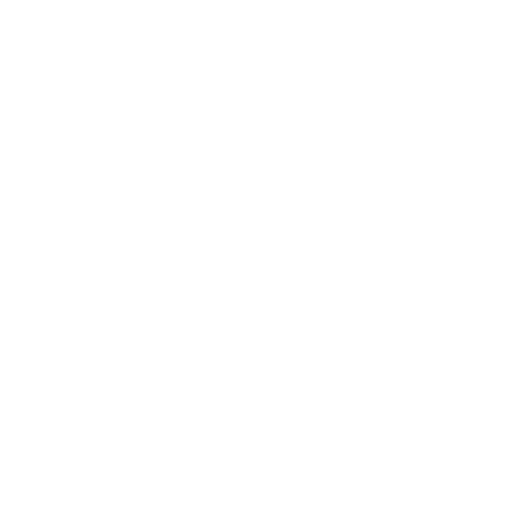
t = 0.00 s
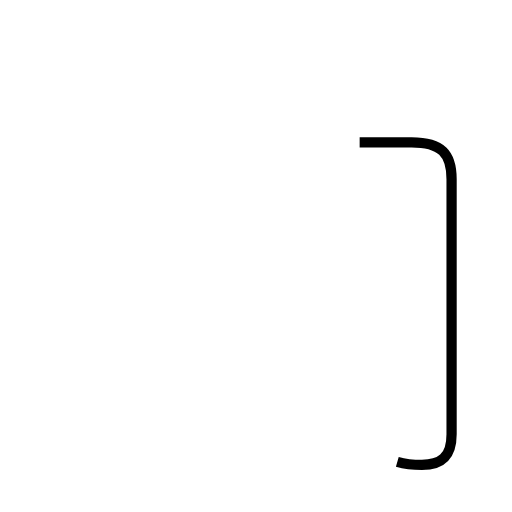
t = 1.30 s
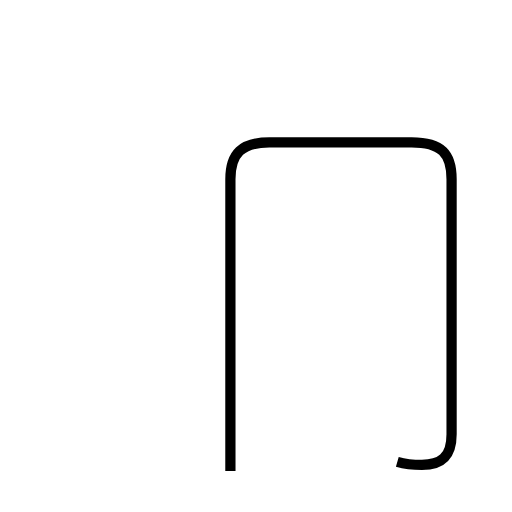
t = 2.60 s
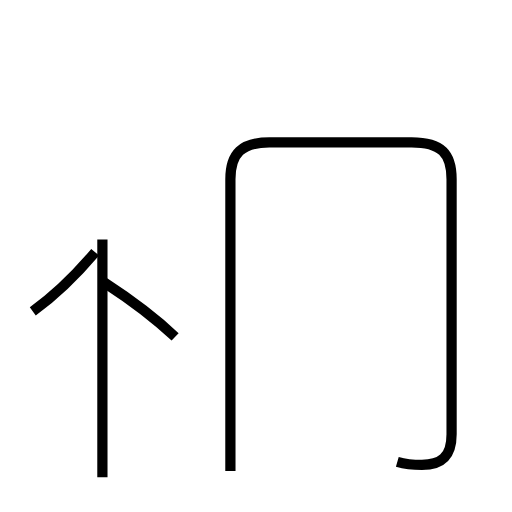
t = 3.81 s
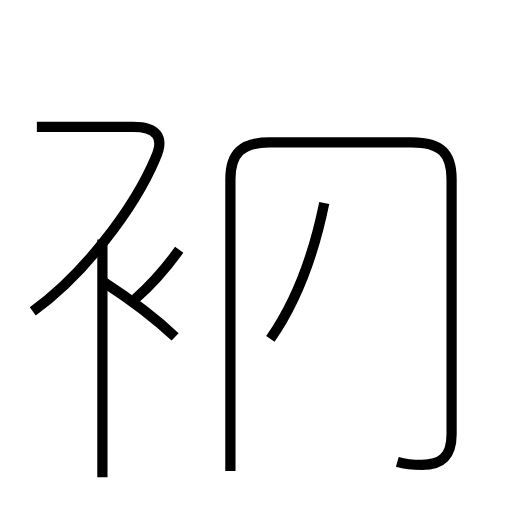
t = 5.20 s
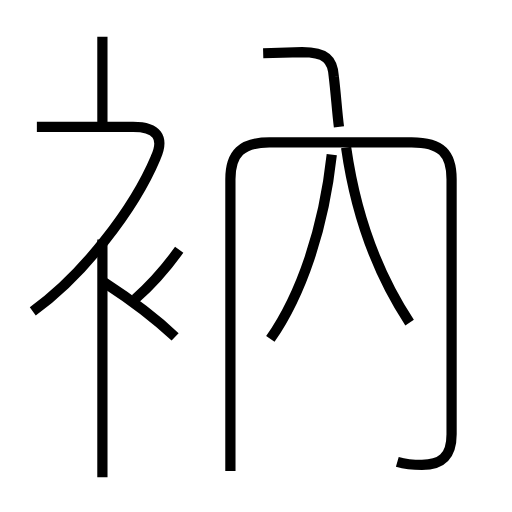
t = 6.55 s

The animated SVG that drew these frames (rendered in a browser with its animation timeline set to each time). Animation: 9 SMIL elements (animate=9); one cycle of 6.55 s.

<?xml version='1.0' encoding='utf-8'?>
<svg viewBox="0.0 -6.0 50.0 50.0" version="1.1" xmlns="http://www.w3.org/2000/svg"><rect x="-1000" y="-1000" width="2000" height="2000" stroke="white" fill="white" /><g style="fill:none;stroke:#000000;stroke-width:1"><path d="M 38.8 1.1 C 39.5 1.3 40.5 1.4 41.2 1.4 C 43.0 1.4 44.1 0.7 44.1 -1.6 L 44.1 -26.5 C 44.1 -29.0 43.1 -30.1 40.2 -30.1 L 26.3 -30.1 C 23.6 -30.1 22.5 -29.0 22.5 -26.5 L 22.5 2.0 " transform="translate(0.0 38.0)" stroke-dasharray="86.81148469967255" stroke-dashoffset="86.81148469967255"><animate attributeName="stroke-dashoffset" from="86.81148469967255" to="0" dur="2.6043445409901764s" begin="0s" fill="freeze" /></path><path d="M 10.0 2.6 L 10.0 -20.6 " transform="translate(0.0 38.0)" stroke-dasharray="23.200000000000003" stroke-dashoffset="23.200000000000003"><animate attributeName="stroke-dashoffset" from="23.200000000000003" to="0" dur="0.6960000000000001s" begin="2.6043445409901764s" fill="freeze" /></path><path d="M 17.1 -11.1 C 15.2 -12.9 12.2 -15.1 10.2 -16.4 " transform="translate(0.0 38.0)" stroke-dasharray="8.710287204038023" stroke-dashoffset="8.710287204038023"><animate attributeName="stroke-dashoffset" from="8.710287204038023" to="0" dur="0.2613086161211407s" begin="3.3003445409901766s" fill="freeze" /></path><path d="M 3.2 -13.6 C 8.1 -17.1 13.1 -23.6 15.2 -28.6 C 16.1 -30.6 15.3 -31.6 13.0 -31.6 L 3.6 -31.6 " transform="translate(0.0 38.0)" stroke-dasharray="33.673438199067405" stroke-dashoffset="33.673438199067405"><animate attributeName="stroke-dashoffset" from="33.673438199067405" to="0" dur="1.0102031459720222s" begin="3.5616531571113175s" fill="freeze" /></path><path d="M 13.2 -14.8 C 14.8 -16.2 16.2 -17.8 17.5 -19.6 " transform="translate(0.0 38.0)" stroke-dasharray="6.458351126292609" stroke-dashoffset="6.458351126292609"><animate attributeName="stroke-dashoffset" from="6.458351126292609" to="0" dur="0.19375053378877827s" begin="4.57185630308334s" fill="freeze" /></path><path d="M 26.4 -10.9 C 29.4 -15.2 31.6 -21.6 32.4 -28.9 " transform="translate(0.0 38.0)" stroke-dasharray="19.15954069493825" stroke-dashoffset="19.15954069493825"><animate attributeName="stroke-dashoffset" from="19.15954069493825" to="0" dur="0.5747862208481475s" begin="4.765606836872118s" fill="freeze" /></path><path d="M 10.0 -31.6 L 10.0 -40.4 " transform="translate(0.0 38.0)" stroke-dasharray="8.799999999999997" stroke-dashoffset="8.799999999999997"><animate attributeName="stroke-dashoffset" from="8.799999999999997" to="0" dur="0.2639999999999999s" begin="5.340393057720266s" fill="freeze" /></path><path d="M 40.0 -12.5 C 36.9 -17.2 34.8 -22.6 33.8 -29.6 " transform="translate(0.0 38.0)" stroke-dasharray="18.34438343511848" stroke-dashoffset="18.34438343511848"><animate attributeName="stroke-dashoffset" from="18.34438343511848" to="0" dur="0.5503315030535544s" begin="5.604393057720266s" fill="freeze" /></path><path d="M 25.7 -38.8 L 29.5 -38.9 C 31.8 -38.9 32.5 -38.2 32.6 -36.5 C 32.8 -34.9 32.9 -33.2 33.1 -31.6" transform="translate(0.0 38.0)" stroke-dasharray="13.249064498903873" stroke-dashoffset="13.249064498903873"><animate attributeName="stroke-dashoffset" from="13.249064498903873" to="0" dur="0.3974719349671162s" begin="6.15472456077382s" fill="freeze" /></path></g></svg>
